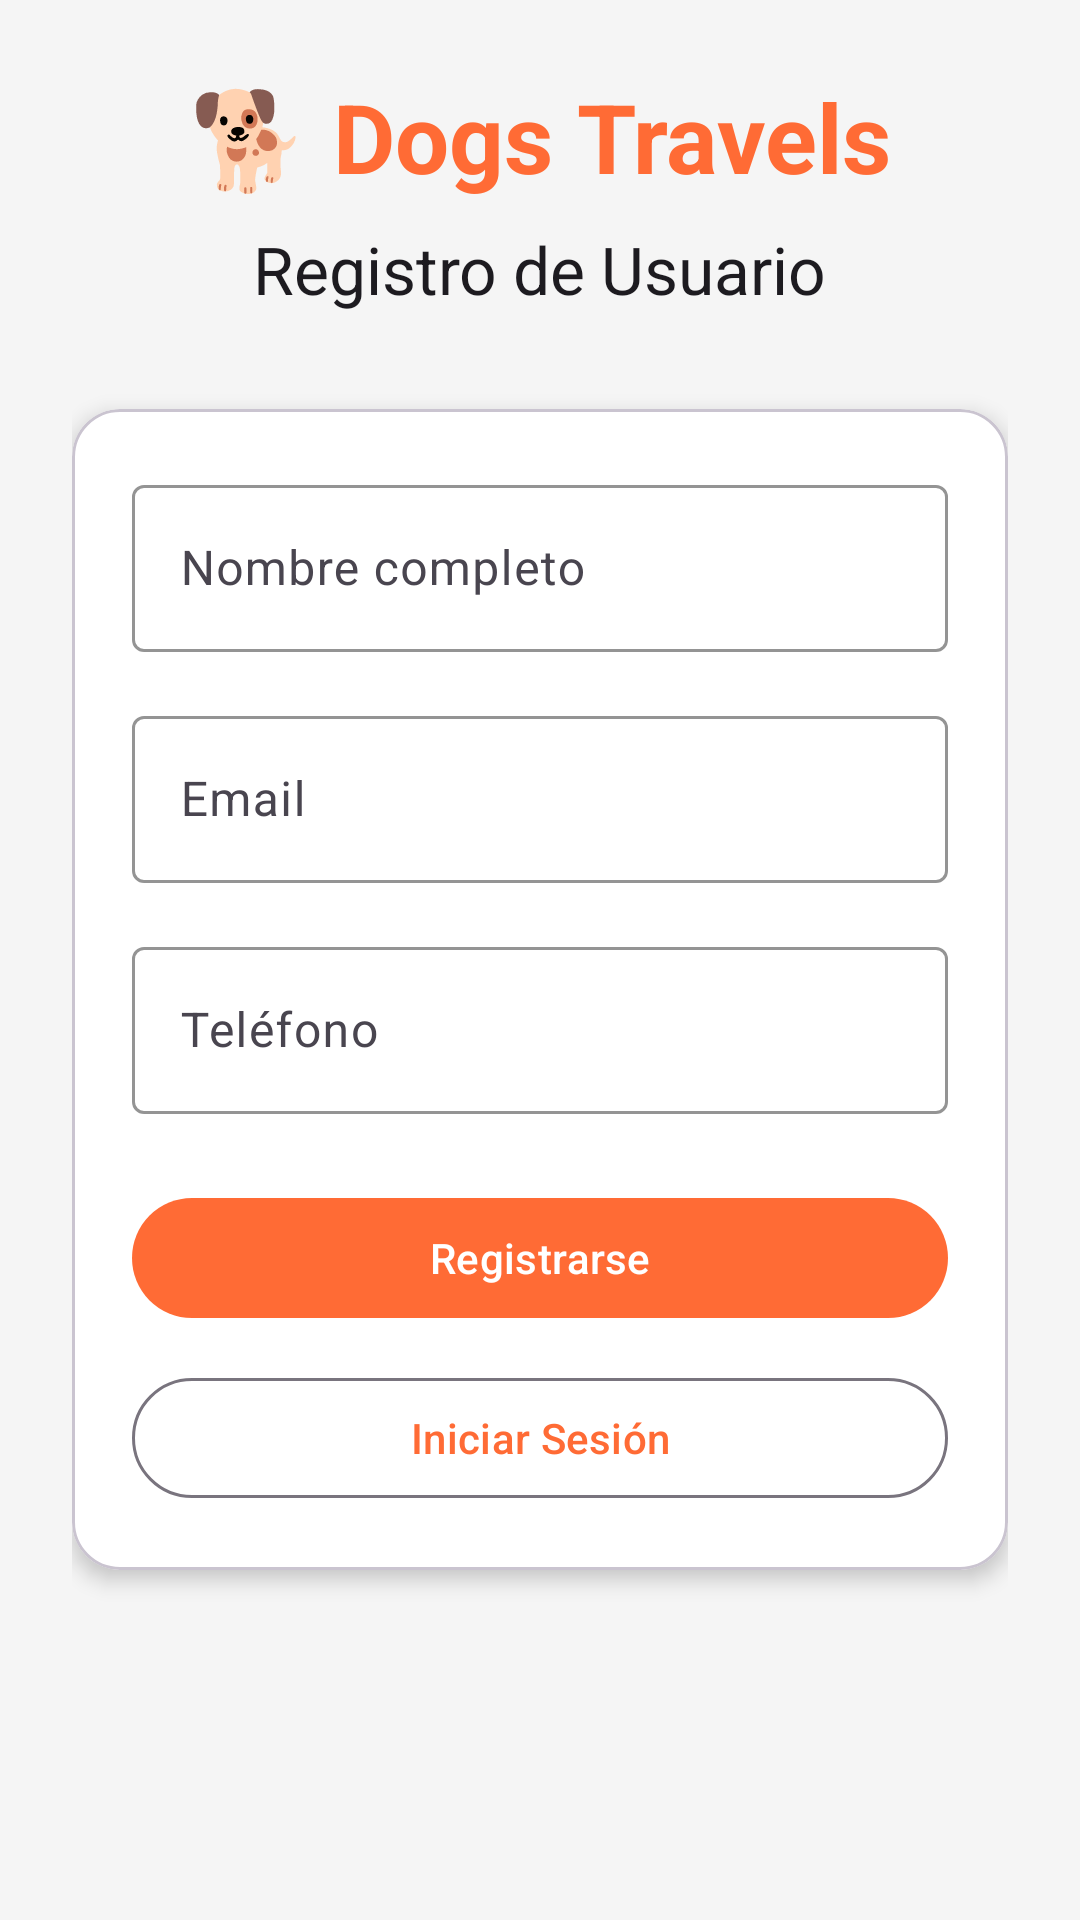

The Android layout XML behind this screen, and the referenced resources:
<!-- AndroidManifest.xml: application theme Theme.APLICACION_PASEADORES -->
<!-- res/layout/activity_registro.xml -->
<?xml version="1.0" encoding="utf-8"?>
<androidx.core.widget.NestedScrollView xmlns:android="http://schemas.android.com/apk/res/android"
    xmlns:app="http://schemas.android.com/apk/res-auto"
    xmlns:tools="http://schemas.android.com/tools"
    android:layout_width="match_parent"
    android:layout_height="match_parent"
    android:background="@color/background"
    android:fillViewport="true"
    tools:context=".RegistroActivity">

    <LinearLayout
        android:layout_width="match_parent"
        android:layout_height="wrap_content"
        android:orientation="vertical"
        android:padding="24dp">

        <TextView
            android:layout_width="wrap_content"
            android:layout_height="wrap_content"
            android:text="🐕 Dogs Travels"
            android:textAppearance="@style/TextAppearance.Material3.HeadlineLarge"
            android:textStyle="bold"
            android:textColor="@color/primary"
            android:layout_gravity="center_horizontal"
            android:layout_marginBottom="8dp" />

        <TextView
            android:layout_width="wrap_content"
            android:layout_height="wrap_content"
            android:text="Registro de Usuario"
            android:textAppearance="@style/TextAppearance.Material3.TitleLarge"
            android:layout_gravity="center_horizontal"
            android:layout_marginBottom="32dp" />

        <com.google.android.material.card.MaterialCardView
            android:layout_width="match_parent"
            android:layout_height="wrap_content"
            app:cardCornerRadius="16dp"
            app:cardElevation="4dp"
            app:cardBackgroundColor="@color/card_background">

            <LinearLayout
                android:layout_width="match_parent"
                android:layout_height="wrap_content"
                android:orientation="vertical"
                android:padding="20dp">

                <com.google.android.material.textfield.TextInputLayout
                    android:layout_width="match_parent"
                    android:layout_height="wrap_content"
                    android:hint="Nombre completo"
                    app:boxStrokeColor="@color/primary"
                    style="@style/Widget.Material3.TextInputLayout.OutlinedBox">
                    <com.google.android.material.textfield.TextInputEditText
                        android:id="@+id/edit_nombre"
                        android:layout_width="match_parent"
                        android:layout_height="wrap_content"
                        android:inputType="textPersonName" />
                </com.google.android.material.textfield.TextInputLayout>

                <com.google.android.material.textfield.TextInputLayout
                    android:layout_width="match_parent"
                    android:layout_height="wrap_content"
                    android:layout_marginTop="16dp"
                    android:hint="Email"
                    app:boxStrokeColor="@color/primary"
                    style="@style/Widget.Material3.TextInputLayout.OutlinedBox">
                    <com.google.android.material.textfield.TextInputEditText
                        android:id="@+id/edit_email"
                        android:layout_width="match_parent"
                        android:layout_height="wrap_content"
                        android:inputType="textEmailAddress" />
                </com.google.android.material.textfield.TextInputLayout>

                <com.google.android.material.textfield.TextInputLayout
                    android:layout_width="match_parent"
                    android:layout_height="wrap_content"
                    android:layout_marginTop="16dp"
                    android:hint="Teléfono"
                    app:boxStrokeColor="@color/primary"
                    style="@style/Widget.Material3.TextInputLayout.OutlinedBox">
                    <com.google.android.material.textfield.TextInputEditText
                        android:id="@+id/edit_telefono"
                        android:layout_width="match_parent"
                        android:layout_height="wrap_content"
                        android:inputType="phone" />
                </com.google.android.material.textfield.TextInputLayout>

                <com.google.android.material.button.MaterialButton
                    android:id="@+id/btn_registrar"
                    android:layout_width="match_parent"
                    android:layout_height="wrap_content"
                    android:layout_marginTop="24dp"
                    android:text="Registrarse"
                    android:textColor="@android:color/white"
                    app:backgroundTint="@color/primary" />

                <com.google.android.material.button.MaterialButton
                    android:id="@+id/btn_iniciar_sesion"
                    android:layout_width="match_parent"
                    android:layout_height="wrap_content"
                    android:layout_marginTop="12dp"
                    android:text="Iniciar Sesión"
                    style="@style/Widget.Material3.Button.OutlinedButton" />
            </LinearLayout>
        </com.google.android.material.card.MaterialCardView>
    </LinearLayout>
</androidx.core.widget.NestedScrollView>
<!-- resources referenced by this layout -->
<resources>
  <color name="background">#F5F5F5</color>
  <color name="card_background">#FFFFFF</color>
  <color name="primary">#FF6B35</color>
  <style name="Theme.APLICACION_PASEADORES" parent="Base.Theme.APLICACION_PASEADORES" />
  <style name="Base.Theme.APLICACION_PASEADORES" parent="Theme.Material3.DayNight.NoActionBar">
          <item name="colorPrimary">@color/primary</item>
          <item name="colorPrimaryDark">@color/primary_dark</item>
          <item name="colorAccent">@color/accent</item>
          <item name="android:windowBackground">@color/background</item>
      </style>
  <color name="primary_dark">#E55A2B</color>
  <color name="accent">#4ECDC4</color>
</resources>
